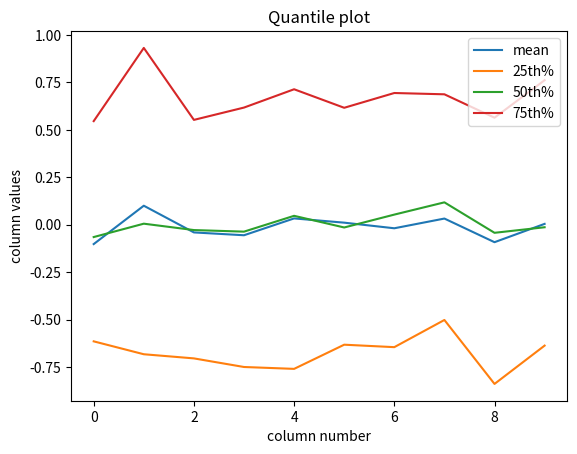

Here is the Python script that generated this plot:
import numpy as np
import pandas as pd
import matplotlib.pyplot as plt

#np.random.seed(0)

# Creating random data
rd = pd.DataFrame(np.random.randn(100, 10))


# Calculating all the desired values
df = pd.DataFrame({'mean': rd.mean(),
                   '25th%': rd.quantile(0.25),
                   '50th%': rd.quantile(0.5),
                   '75th%': rd.quantile(0.75)})
# And plot it
df.plot()
plt.title('Quantile plot')
plt.xlabel('column number')
plt.ylabel('column values')
plt.show()
